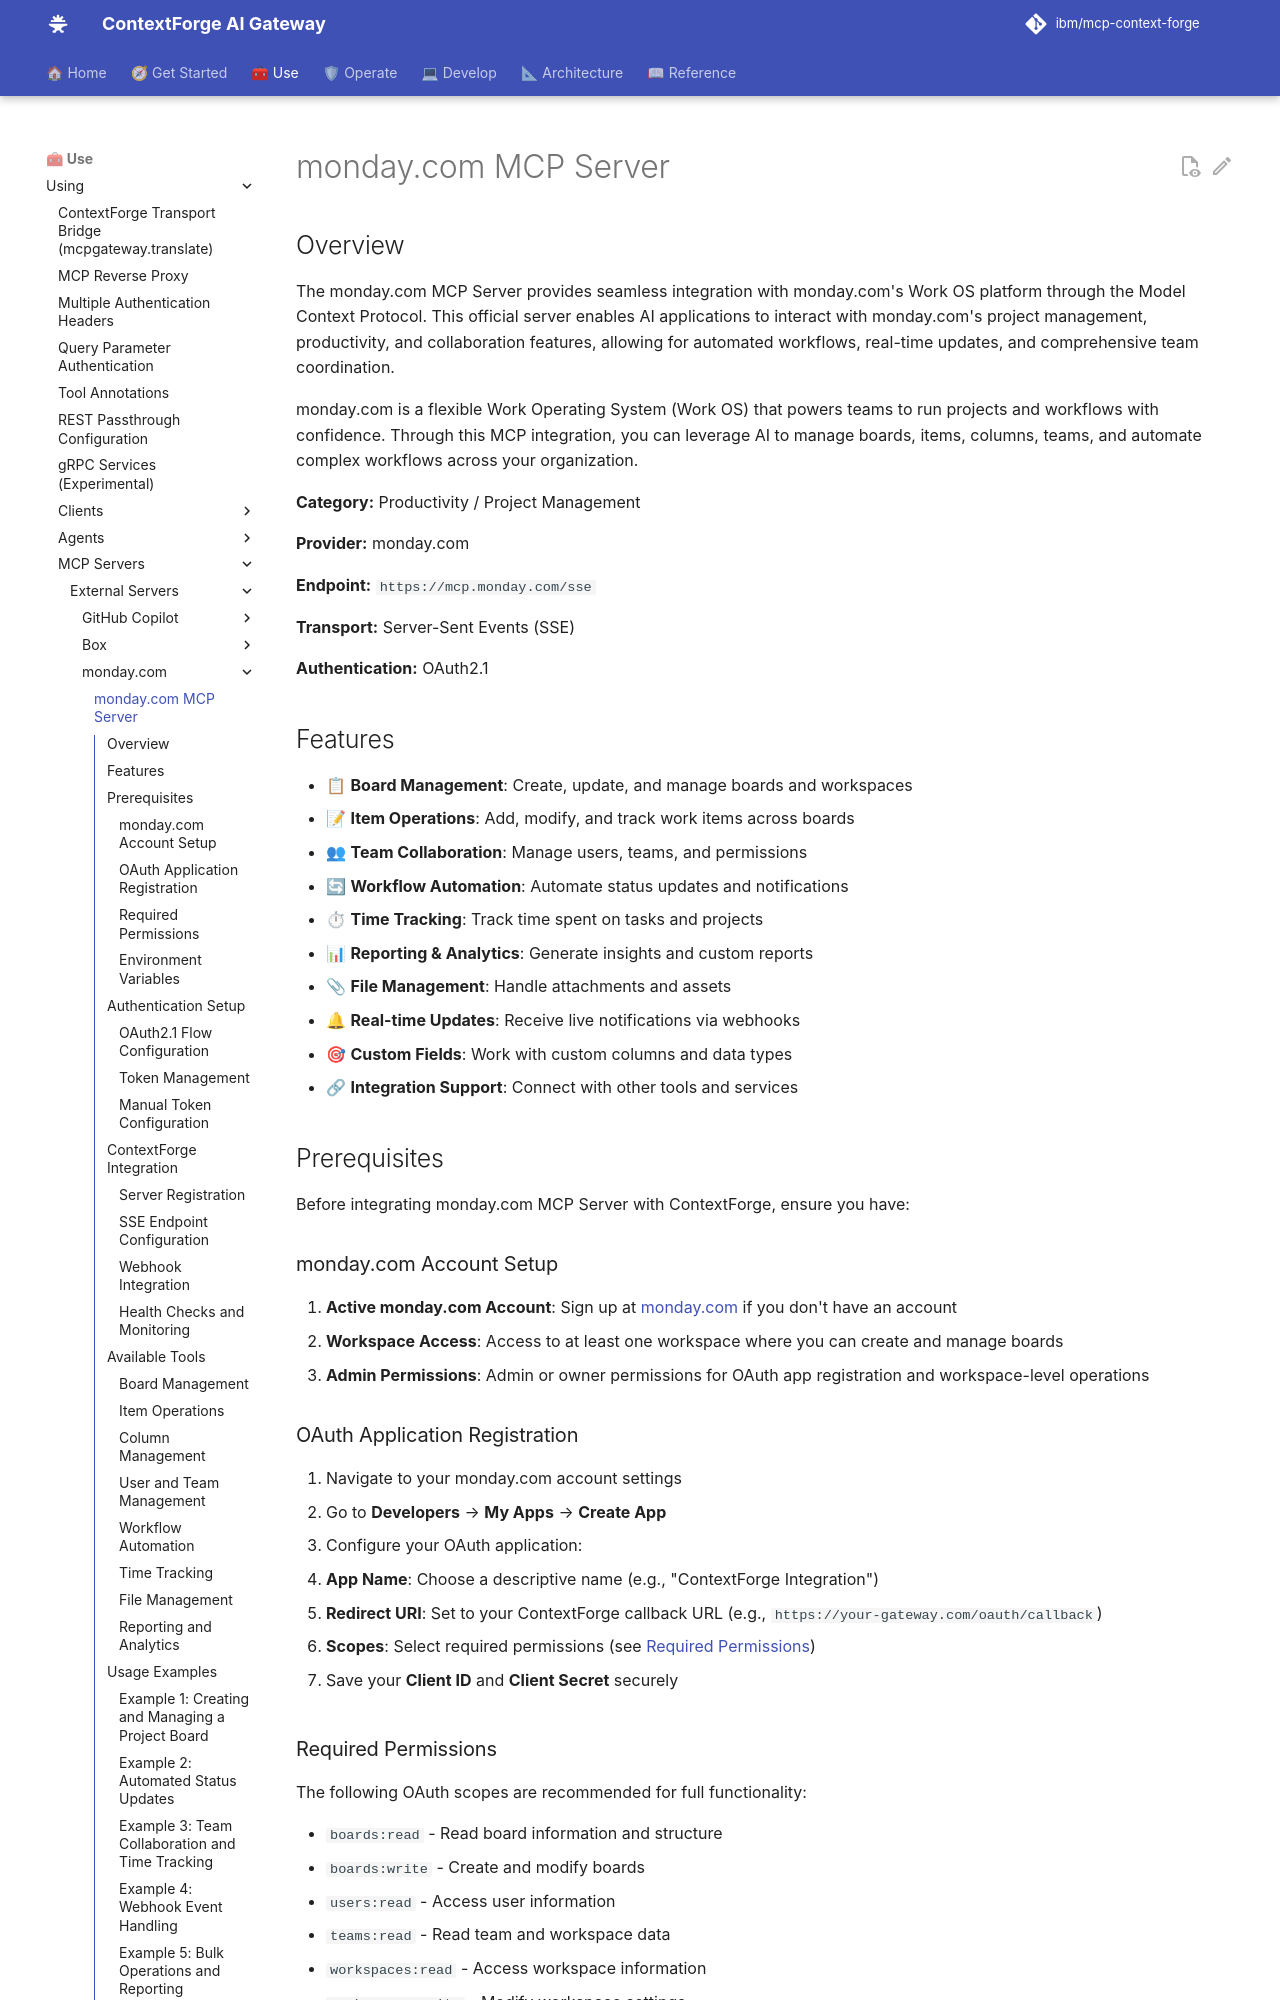

repository: brian-hussey/mcp-context-forge · page: 1.1.x/using/servers/external/monday/monday-mcp/index.html · generator: mkdocs

# monday.com MCP Server

## Overview

The monday.com MCP Server provides seamless integration with monday.com's Work OS platform through the Model Context Protocol. This official server enables AI applications to interact with monday.com's project management, productivity, and collaboration features, allowing for automated workflows, real-time updates, and comprehensive team coordination.

monday.com is a flexible Work Operating System (Work OS) that powers teams to run projects and workflows with confidence. Through this MCP integration, you can leverage AI to manage boards, items, columns, teams, and automate complex workflows across your organization.

**Category:** Productivity / Project Management

**Provider:** monday.com

**Endpoint:** `https://mcp.monday.com/sse`

**Transport:** Server-Sent Events (SSE)

**Authentication:** OAuth2.1

## Features

- 📋 **Board Management**: Create, update, and manage boards and workspaces
- 📝 **Item Operations**: Add, modify, and track work items across boards
- 👥 **Team Collaboration**: Manage users, teams, and permissions
- 🔄 **Workflow Automation**: Automate status updates and notifications
- ⏱ **Time Tracking**: Track time spent on tasks and projects
- 📊 **Reporting & Analytics**: Generate insights and custom reports
- 📎 **File Management**: Handle attachments and assets
- 🔔 **Real-time Updates**: Receive live notifications via webhooks
- 🎯 **Custom Fields**: Work with custom columns and data types
- 🔗 **Integration Support**: Connect with other tools and services

## Prerequisites

Before integrating monday.com MCP Server with ContextForge, ensure you have:

### monday.com Account Setup

1. **Active monday.com Account**: Sign up at [monday.com](https://monday.com) if you don't have an account
2. **Workspace Access**: Access to at least one workspace where you can create and manage boards
3. **Admin Permissions**: Admin or owner permissions for OAuth app registration and workspace-level operations
